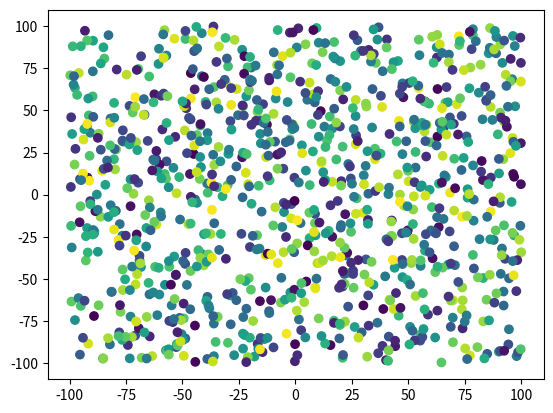

The script that saved this image:
#Aufgabe 1

import numpy as np
import matplotlib.pyplot as plt

x = np.random.random(1000) * 200 - 100
y = np.random.random(1000) * 200 - 100

plt.scatter(x, y, c=np.random.random(1000))

plt.show()


